The GitHub repository UtrechtUniversity/insects contains a labelled image folder "dataset" with 26 categories: ant, bee, bee apis, bee bombus, beetle, beetle coccinellidae, beetle oedemeridae, bug, bug graphosoma, fly, fly empididae, fly sarcophagidae, fly small, hfly episyr, hfly eristal, hfly eupeo, hfly myathr, hfly sphaero, hoverfly syrphus, lepi, background non-insect, bird non-insect, dirt non-insect, shadow non-insect, scorpionfly, wasp. Examples follow, each with its label.

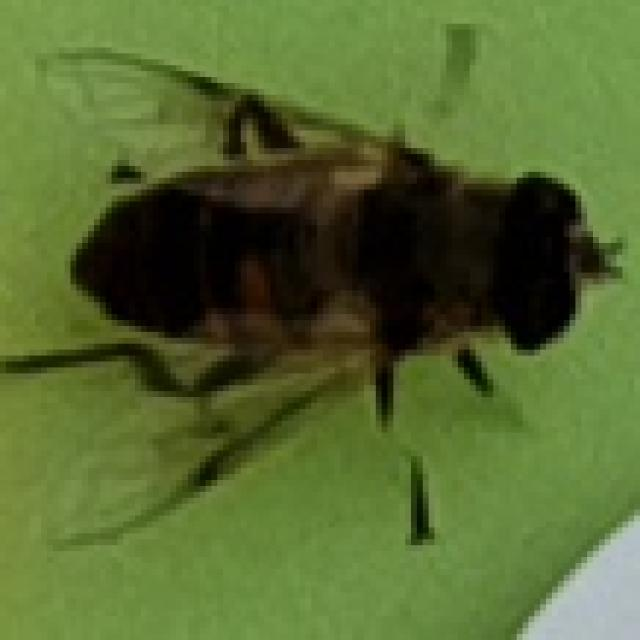
Label: hfly eristal

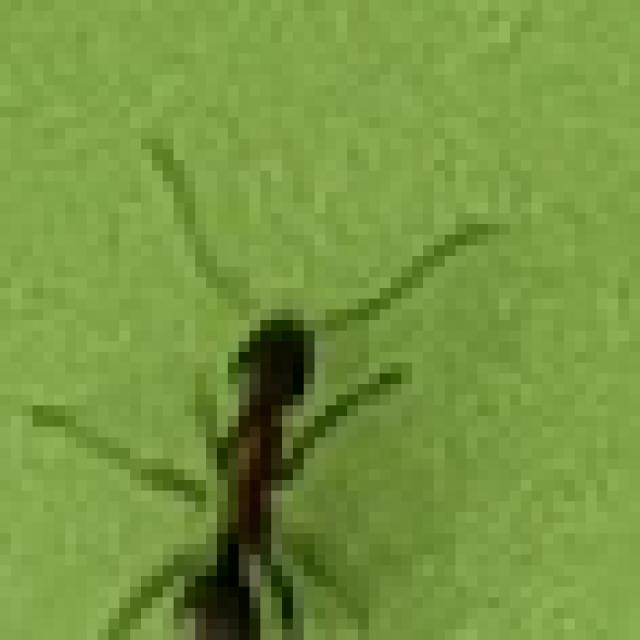
Label: ant

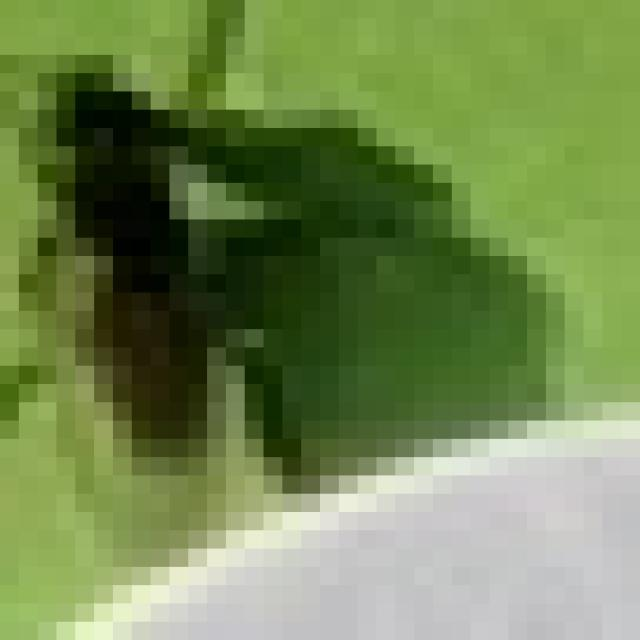
Label: fly small

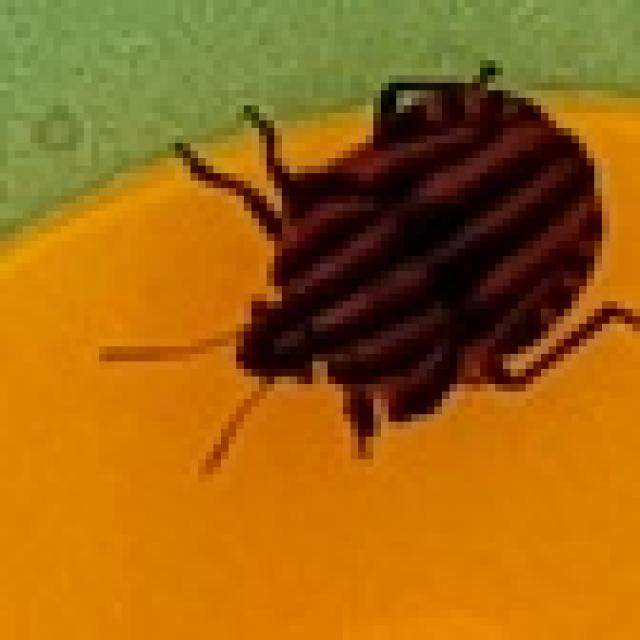
Label: bug graphosoma

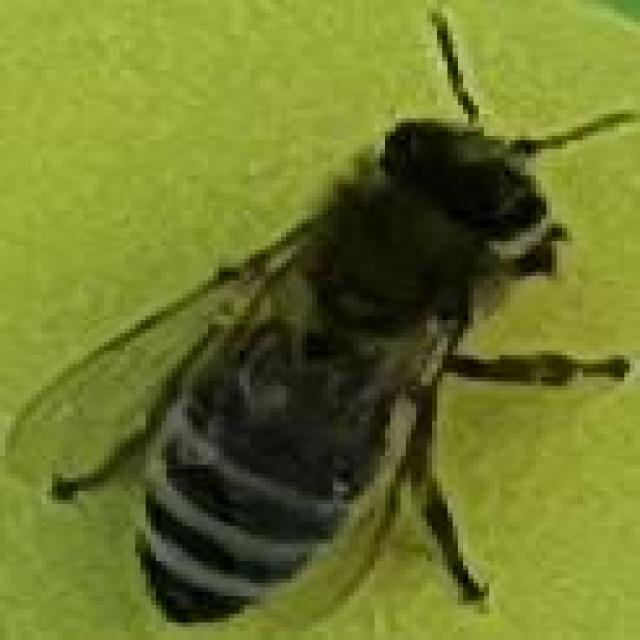
Label: bee apis

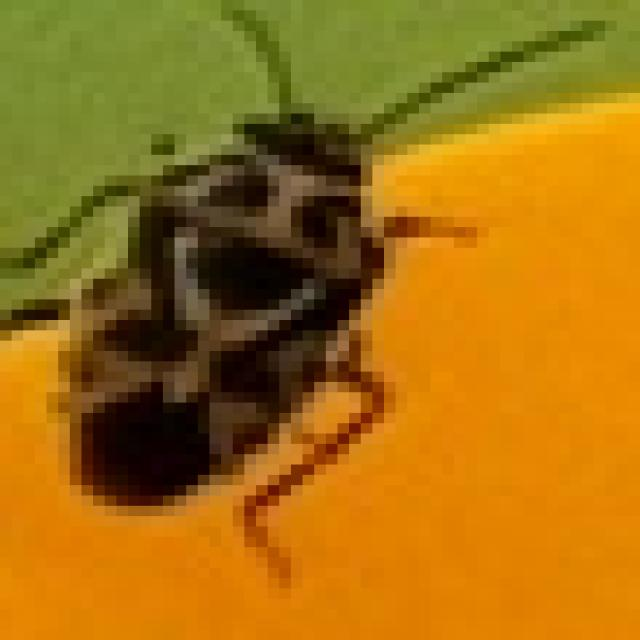
Label: bug
